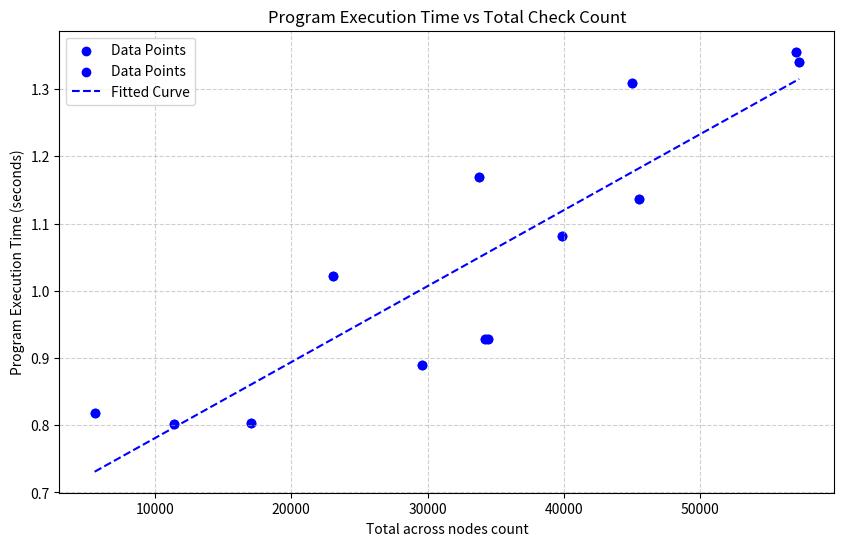

This figure's Python source:
import pandas as pd
import matplotlib.pyplot as plt
import numpy as np
from scipy.stats import linregress


# Data points
total_check_count = [0, 11734, 22582, 33819, 45463, 55815, 56426, 57145, 1000321458]
execution_time_ns = [
    763198166,
    1261354959,
    1906780541,
    2751929750,
    4519731875,
    5203566000,
    4562002709,
    4626312625,
]


total_check_count = [
    5587,
    11380,
    17051,
    29582,
    33795,
    45528,
    57014,
    57257,
    23065,
    34429,
    34183,
    44983,
    39846,
]
execution_time_ns = [
    818814958,
    802310291,
    802831750,
    890328916,
    1169057583,
    1137039125,
    1355443666,
    1339727958,
    1021872708,
    927965583,
    927965583,
    1308466208,
    1080824208,
]


# Convert execution time from nanoseconds to seconds for better readability
execution_time_sec = [t / 1e9 for t in execution_time_ns]

# Plotting the graph
plt.figure(figsize=(10, 6))
plt.scatter(total_check_count, execution_time_sec, color="blue", label="Data Points")
# plt.plot(
#     total_check_count,
#     execution_time_sec,
#     linestyle="--",
#     color="blue",
#     label="Trend Line",
# )
# 線形回帰（一次回帰）
coefficients = np.polyfit(total_check_count, execution_time_sec, 1)  # 1次多項式
linear_model = np.poly1d(coefficients)
# プロット用のx軸データを生成（滑らかな曲線にするため）
x_smooth = np.linspace(min(total_check_count), max(total_check_count), 500)
y_smooth = linear_model(x_smooth)

# プロット
plt.scatter(
    total_check_count, execution_time_sec, color="blue", label="Data Points"
)  # 実データ
plt.plot(
    x_smooth, y_smooth, linestyle="--", color="blue", label="Fitted Curve"
)  # 近似曲線

# 線形回帰を計算
slope, intercept, r_value, p_value, std_err = linregress(
    total_check_count, execution_time_sec
)

# 結果を表示
print(f"傾き (slope): {slope:.5e}")
print(f"切片 (intercept): {intercept:.5f}")
print(f"相関係数 (R): {r_value:.5f}")


plt.title("Program Execution Time vs Total Check Count")
plt.xlabel("Total across nodes count")
plt.ylabel("Program Execution Time (seconds)")
plt.grid(True, linestyle="--", alpha=0.6)
plt.legend()
plt.savefig("*execution_time_vs_total_check_count.png")
plt.show()
